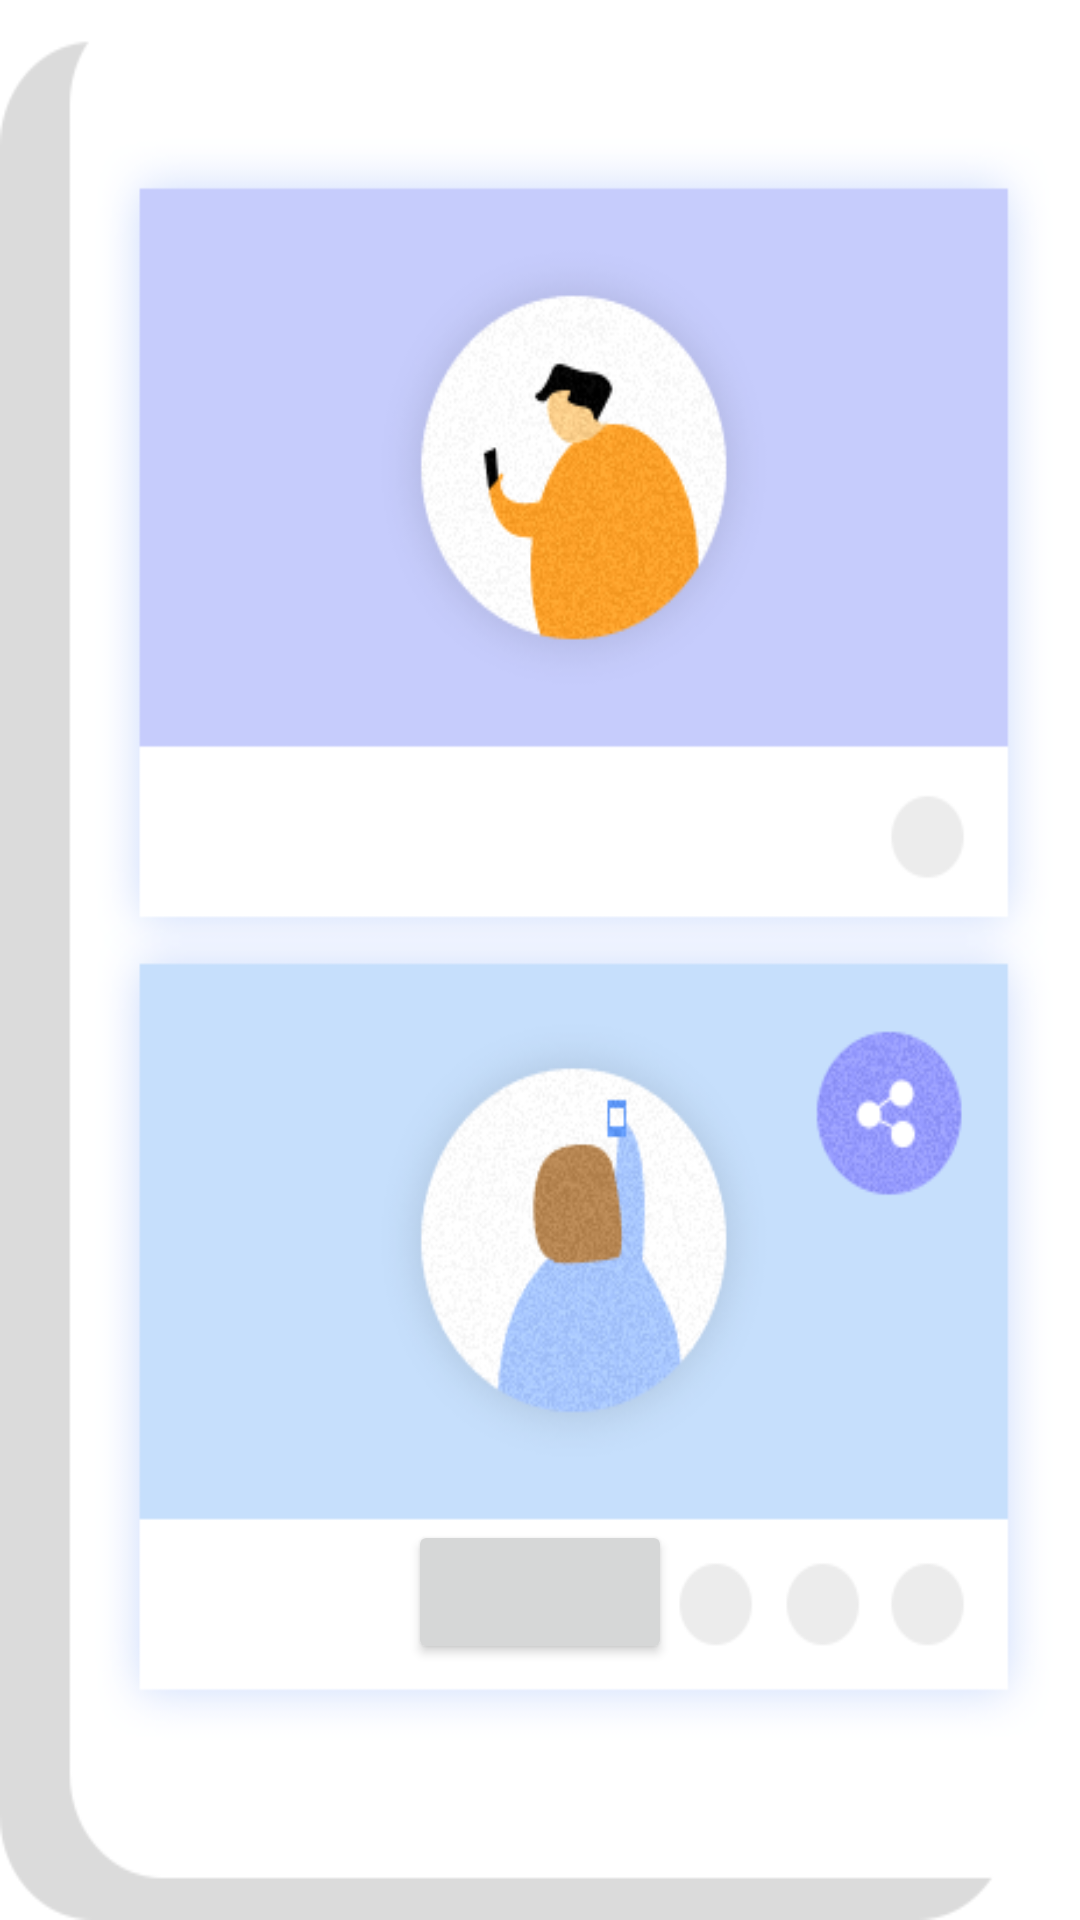

Reconstruct the res/layout file that produces this screen, plus the resources it refers to.
<!-- AndroidManifest.xml: fallback theme Theme.MaterialComponents.DayNight.NoActionBar -->
<!-- res/layout/user_benefits_fragment.xml -->
<?xml version="1.0" encoding="utf-8"?>
<RelativeLayout xmlns:android="http://schemas.android.com/apk/res/android"
    android:layout_width="match_parent"
    android:layout_height="match_parent"
    >
    <LinearLayout
        android:id="@+id/userBenefitsLayout"
        android:layout_width="match_parent"
        android:orientation="vertical"
        android:layout_centerInParent="true"
        android:gravity="center"
        android:background="@drawable/bg_guid"
        android:layout_height="match_parent">

        <ImageView
            android:id="@+id/illustrationRes"
            android:layout_width="wrap_content"
            android:layout_height="wrap_content"
            android:layout_gravity="top|center"
            android:layout_marginTop="66dp"
            android:contentDescription="@string/contentDesc_image"
            android:minHeight="256dp"
            android:minWidth="256dp" />

        <TextView
            android:id="@+id/titleText"
            android:layout_width="wrap_content"
            android:layout_height="wrap_content"
            android:layout_marginTop="48dp"
            android:lineSpacingExtra="32dp"
            android:textColor="#fff"
            android:maxWidth="240dp"
            android:textAlignment="center"
            android:textSize="29sp"
            android:textStyle="bold" />

        <TextView
            android:id="@+id/subtitleText"
            android:layout_width="wrap_content"
            android:layout_height="wrap_content"
            android:layout_marginTop="15dp"
            android:maxLines="3"
            android:textColor="#fff"
            android:maxWidth="240dp"
            android:textAlignment="center"
            android:textSize="16sp" />

        <Button
            android:id="@+id/getStarted"
            android:layout_width="wrap_content"
            android:layout_height="wrap_content"
            android:layout_marginBottom="24dp" />

    </LinearLayout>
</RelativeLayout>
<!-- resources referenced by this layout -->
<resources>
  <!-- drawable bg_guid: png bitmap (drawable, 77829 bytes) -->
  <string name="contentDesc_image">Image</string>
</resources>
